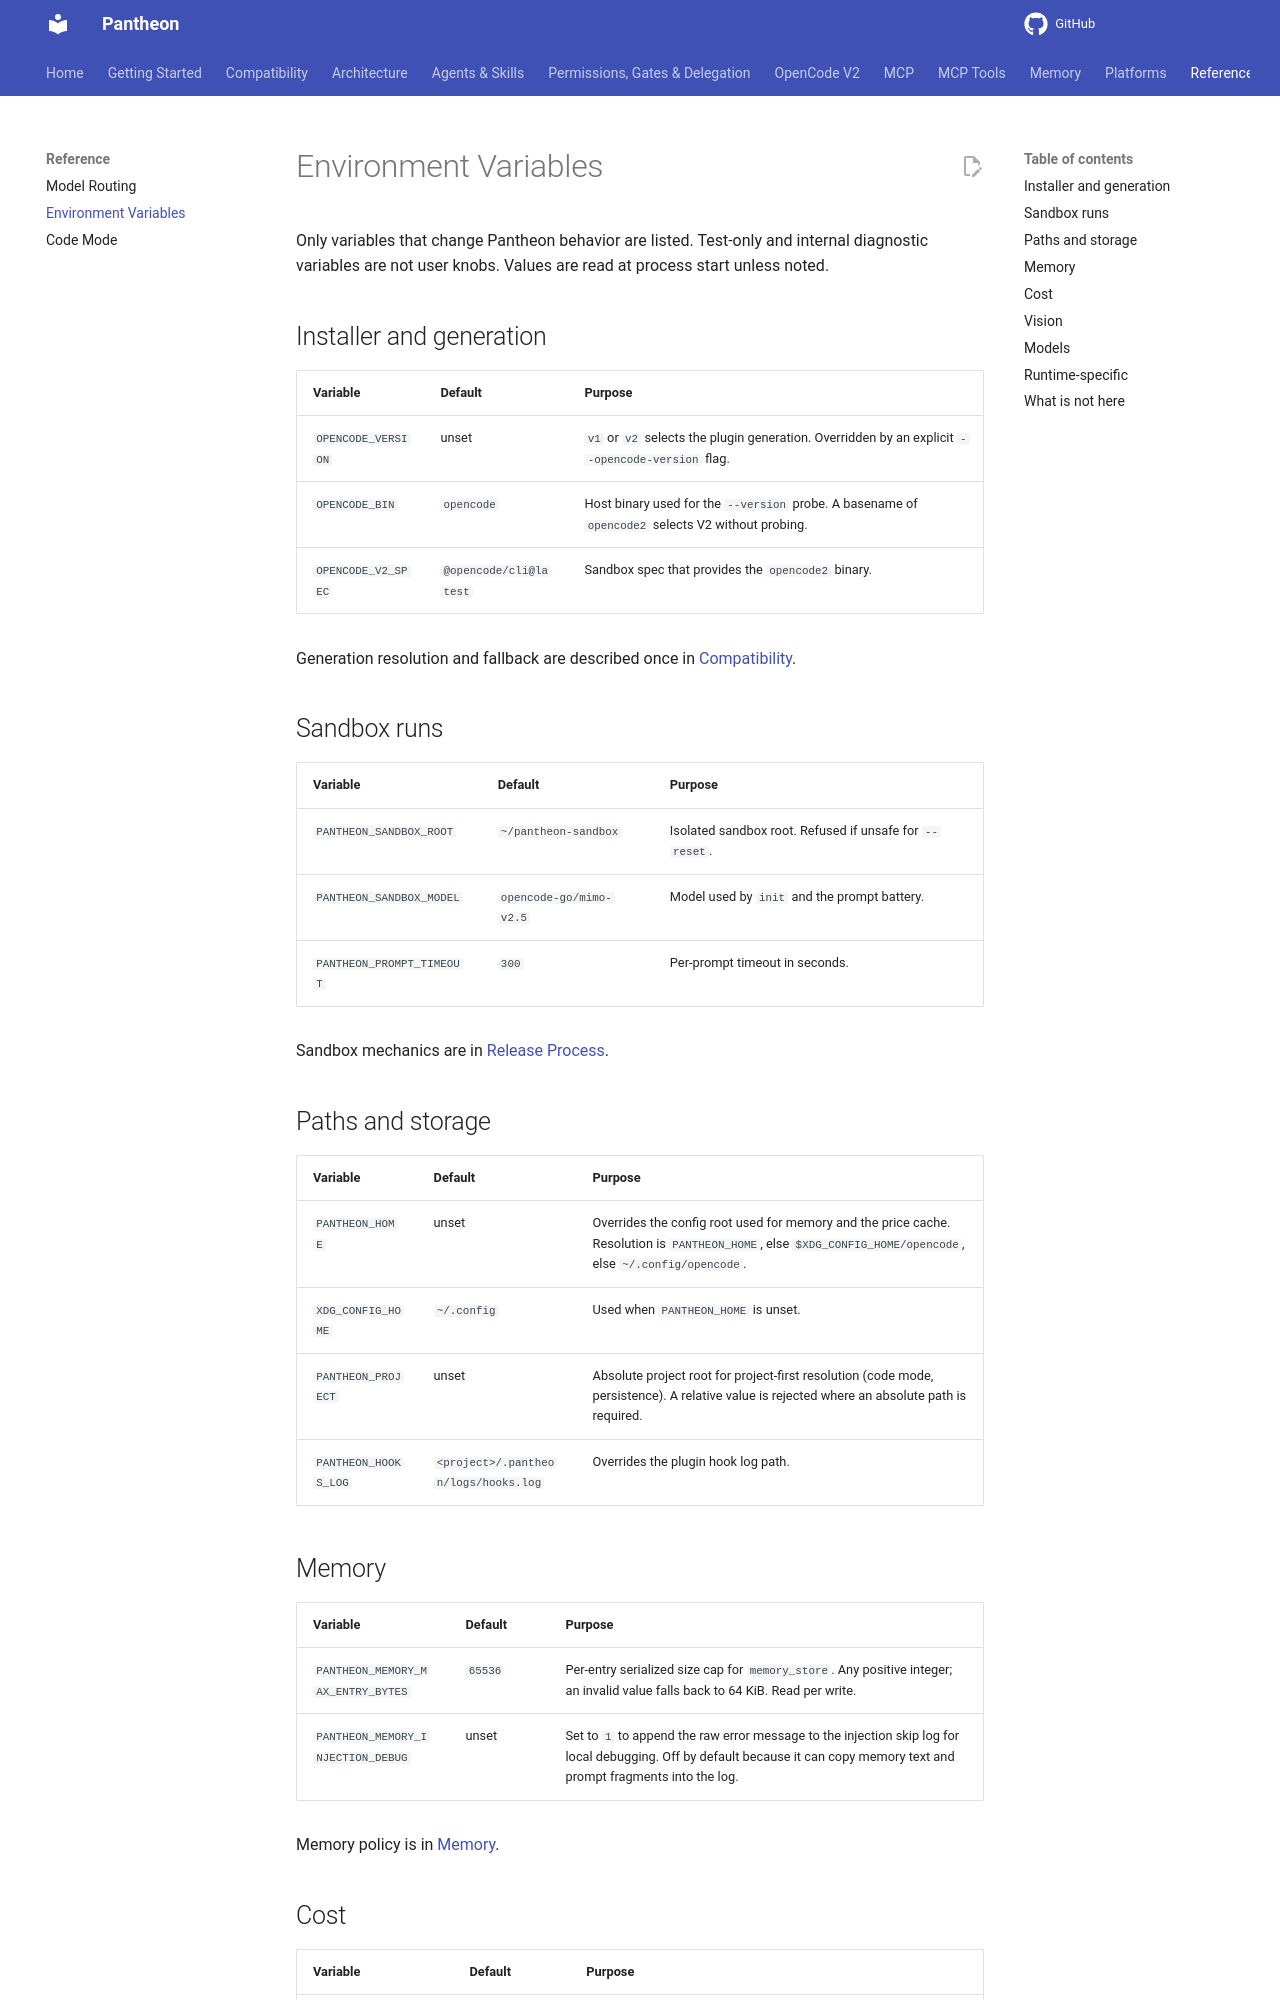

repository: bfs2021/pantheon-opencode · page: 1.6.0/reference/env-vars/index.html · generator: mkdocs

# Environment Variables

Only variables that change Pantheon behavior are listed. Test-only and internal
diagnostic variables are not user knobs. Values are read at process start unless
noted.

## Installer and generation

| Variable | Default | Purpose |
|---|---|---|
| `OPENCODE_VERSION` | unset | `v1` or `v2` selects the plugin generation. Overridden by an explicit `--opencode-version` flag. |
| `OPENCODE_BIN` | `opencode` | Host binary used for the `--version` probe. A basename of `opencode2` selects V2 without probing. |
| `OPENCODE_V2_SPEC` | `@opencode/cli@latest` | Sandbox spec that provides the `opencode2` binary. |

Generation resolution and fallback are described once in
[Compatibility](../COMPATIBILITY.md#how-the-generation-is-selected).

## Sandbox runs

| Variable | Default | Purpose |
|---|---|---|
| `PANTHEON_SANDBOX_ROOT` | `~/pantheon-sandbox` | Isolated sandbox root. Refused if unsafe for `--reset`. |
| `PANTHEON_SANDBOX_MODEL` | `opencode-go/mimo-v2.5` | Model used by `init` and the prompt battery. |
| `PANTHEON_PROMPT_TIMEOUT` | `300` | Per-prompt timeout in seconds. |

Sandbox mechanics are in [Release Process](../RELEASING.md).

## Paths and storage

| Variable | Default | Purpose |
|---|---|---|
| `PANTHEON_HOME` | unset | Overrides the config root used for memory and the price cache. Resolution is `PANTHEON_HOME`, else `$XDG_CONFIG_HOME/opencode`, else `~/.config/opencode`. |
| `XDG_CONFIG_HOME` | `~/.config` | Used when `PANTHEON_HOME` is unset. |
| `PANTHEON_PROJECT` | unset | Absolute project root for project-first resolution (code mode, persistence). A relative value is rejected where an absolute path is required. |
| `PANTHEON_HOOKS_LOG` | `<project>/.pantheon/logs/hooks.log` | Overrides the plugin hook log path. |

## Memory

| Variable | Default | Purpose |
|---|---|---|
| `PANTHEON_MEMORY_MAX_ENTRY_BYTES` | `65536` | Per-entry serialized size cap for `memory_store`. Any positive integer; an invalid value falls back to 64 KiB. Read per write. |
| `PANTHEON_MEMORY_INJECTION_DEBUG` | unset | Set to `1` to append the raw error message to the injection skip log for local debugging. Off by default because it can copy memory text and prompt fragments into the log. |

Memory policy is in [Memory](../MEMORY.md).
